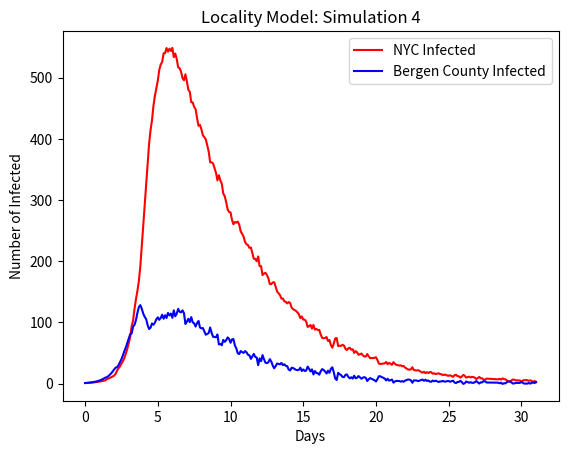

Here is the Python script that generated this plot:
# -*- coding: utf-8 -*-
"""
Created on Mon Aug  3 17:31:05 2020

[redacted]
"""

import numpy as np
from matplotlib import pyplot as plt
import random


class Locality:
    """Creates an object of a locality, such as New York City or Bergen County.
    Attributes:
        beta: the effective transmission of the locality
        gamma: the average recovery rate of those with COVID-19 in the locality
        S0: the starting amount of susceptible individuals at start of simulation
        I0: the starting amount of infected individuals at start of simulation
        R0: the starting amount of removed/recovered individuals at start of simulation
        dt: the differential used for Euler's method.
        days: amount of days that are being simulated
        size: the total amount of points being calculated
        N: the total amount of people in the locality at any given time
    """
    def __init__(self, beta, gamma, S0, I0, R0, dt, days):
        """
        The constructor for the Locality class.
        :param beta: the effective transmission of the locality
        :param gamma: the average recovery rate of those with COVID-19 in the locality
        :param S0: he starting amount of susceptible individuals at start of simulation
        :param I0: the starting amount of infected individuals at start of simulation
        :param R0: the starting amount of removed/recovered individuals at start of simulation
        :param dt: the differential used for Euler's method.
        :param days: amount of days that are being simulated
        """
        self.size = int(days / dt)
        self.dt = dt
        self.days = days
        self.S = np.zeros(self.size + 1)
        self.I = np.zeros(self.size + 1)
        self.R = np.zeros(self.size + 1)
        self.beta = beta
        self.gamma = gamma
        self.N = S0 + I0 + R0
        self.S[0], self.I[0], self.R[0] = S0, I0, R0

    def f1(self, pos: int):
        """Computes the derivative at a given time
        Paramters:
        pos(int): the element in S, I, R that the derivative is calculated for

        Returns:
            the derivatives of S(t), I(t), and R(t) as a tuple
        """
        x = -1 * self.beta * self.S[pos] * self.I[pos] / self.N
        y = self.beta * self.S[pos] * self.I[pos] / self.N - self.gamma * self.I[pos]
        z = self.gamma * self.I[pos]
        return x, y, z

    def psim(self, index: int) -> int:
        """Helper method of commute()that simulates the state of people that commute from one locality to another
        Parameter:
            index(int) : the current 'time' that it is aka the latest index in the S, I, R arrays
        Returns:
            0 if the simulation determines that the person is susceptible, 1 for infected, and 2 for a recovered person
        """
        # p is probability that the person commuting is from Susceptible
        p = self.S[index] / self.N
        # q is probability that the person commuting is from Infected'
        q = self.I[index] / self.N
        a = random.random()
        if 0 <= a < p:
            return 0
        elif p <= a < p + q:
            return 1
        else:
            return 2

    def update_sir(self, pos: int):
        """
        Uses Euler's Method to create an accurate approximation of the spread of COVID
        :param pos: the current cell in S, I, and R that is being simulate/ calculated
        :return:
        """
        change: tuple
        change = self.f1(pos - 1)
        self.S[pos] = self.S[pos - 1] + self.dt * change[0]
        self.I[pos] = self.I[pos - 1] + self.dt * change[1]
        self.R[pos] = self.R[pos - 1] + self.dt * change[2]


def commute(x: Locality, y: Locality, index, prop: float):
    """
    Simulates the commute of people from locality x to locality y
    :param x: The first locality. People leave from locality x to locality y
    :param y: The second locality. People come to locality y from locality x
    :param prop: the proportion of individuals that go from x -> y
    :param index: The current index of the S, I, R values that are being changed.
    :return: nothing; this is a void function
    """

    # simulates the commuting process for the given amount of people that are supposed to commute
    for i in range(int(prop * x.N)):
        if x.psim(index) == 0:
            y.S[index] += 1
            x.S[index] -= 1
        elif x.psim(index) == 1:
            y.I[index] += 1
            x.I[index] -= 1
        else:
            y.R[index] += 1
            x.R[index] -= 1
        # change the total population of a locality accordingly
        y.N += 1
        x.N -= 1


def state_change(x: Locality, y: Locality, index: int, prop1: float, prop2: float):
    """
    Implements the commute and update_sir methods to actual simulate commute and spread of disease in locality.
    :param x: one of two localities used in this method
    :param y: second of two localities used in this method
    :param prop1: the proportion of people who go from x -> y
    :param prop2: the proportion of people who go from y -> x
    :param index: the current cell of S, I, R arrays that are being calculated using update_sir(index)
    :return:
    """
    # copying the existing value to be reapplied after the commutes and evaluation
    pos = index - 1
    sx, ix, rx = x.S[pos], x.I[pos], x.R[pos]
    sy, iy, ry = y.S[pos], y.I[pos], y.R[pos]
    # does the commute between localities and changes the values that were copied over
    commute(x, y, pos, prop1)
    commute(y, x, pos, prop2)
    # updates the next cell using the new S, I, R values
    x.update_sir(index)
    y.update_sir(index)
    # reapplies the copied values to where they should be
    x.S[pos], x.I[pos], x.R[pos] = sx, ix, rx
    y.S[pos], y.I[pos], y.R[pos] = sy, iy, ry


beta1 = 1.5
gamma1 = 3/15
S01, I01, R01 = 999, 1, 0

beta2 = 2
gamma2 = 3/15
S02, I02, R02 = 50, 1, 0

day = 31
dt = .1
num_times = int(day / dt)
t = np.linspace(0, day, num=num_times+1)

nyc = Locality(beta=beta1, gamma=gamma1, S0=S01, I0=I01, R0=R01, dt=dt, days=day)
bergen = Locality(beta=beta2, gamma=gamma2, S0=S02, I0=I02, R0=R02, dt=dt, days=day)
for i in range(1, num_times + 1):
    state_change(bergen, nyc, i,prop1=.5, prop2 = .1 )
    print("I: " , nyc.I[i])
plt.plot(t, nyc.I, 'r-', label="NYC Infected")
plt.plot(t, bergen.I, 'b-', label="Bergen County Infected")
plt.xlabel("Days")
plt.ylabel("Number of Infected")
plt.title("Locality Model: Simulation 4")
plt.legend()
plt.show()
